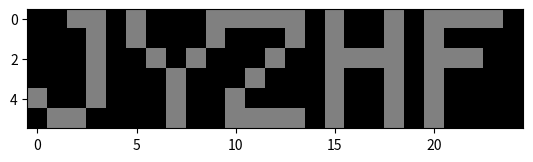

Python code for this plot:
import numpy as np;
import matplotlib.pyplot as plt;
W, H = 25, 6
best, ans_a = 1e5, 0
img = np.zeros((H, W), dtype=np.uint8) + 2

data = '222221202212222122222211222222222222222222222202222022222222222002221222222222220222202222202122222020222222021020220022122222222220222222202222222222222221202202222122222222222222222222222222222202222022222222222022220222222222220222212222212222222220222222221121222022022222222222222222212222222222222220202202222122222210222222222222222222222202222122222222222212222222222022222222212022212122222020222222122021221222122222222221222222222222222222222221202202222022222221222222222222222222222212222022222222222022220222222122222222202122222022222021222222220220220022222222222220222222202222222222222221202222222122222220222212222222222222222202222222222222222022222212222022220222202022202022222120222222121020222122222222222221222222202222222222222221202212222022222221222222222222222222222202222022222222222212220222202022220222202222202022222121222222020021222122022222222220222222212222222220222220212222222122222211222212222222222222222222222122222222222102222202222022222222202222202022222021222222120221220222122222222020222222212222222222222222202212222022222222222222222222222222222212222122222222222012222222202022222222212222222222222120222222122021222122222222222120222222202222222221222121202222222222222201222202222222222222222222222222222222222112221212202222222222202122212122222121222222122020221122122222222220222222212222222222222120212212222222222210222212222222222222222212222122222222222102221212202022222222212022222022222122222222221221222222022222222021222222222222222221222222222212222022222211222202222222222222222212202222222222222112221202222022220222202222202021222121222222220022220122022222222222222222212022222220222020202202222122222211222202222222202222222222222022222222222022222202222222222222202222222120222121222222222120222122122222222221222222202222222222222122202222222122222211220222222222212222022212202122222222222212222222222122222222212022212020222022222222021022221222222222222220222222202022222222222120222222222022222222222222222222202222022202202122222222222012222202212022221222202122212220222120222222222022222022222222222021222221222122222220022220212202222122222200220202222222222222022202200122222222222002221212202122221222202122212222222121222222221120222222122222222221222222212222222220222020222212222022222222220212222222202222122202221122222222222202222222222122222022222122212022222120222222222121220222022222222021222222212022222220122022212202222122222212220212222222212222122222212022222222222222220202212122220122202022212122222022222222021122221122122222222021222221202222222220122100222202122122222200221202222222202222122212201022222222222122220202122022222122212122212020222120222222120121220122222222222220222222212122222220122122222202122022222201222202222222222222022212201122222222222102220212202122222122222022222020222022222222221021222022022222222022222222222122222220222011202222122222222200221222222222212212222202220222222222222002221212022122221022222222212021222220222222122220221222022222222122222221222222222220022201222202122222222212221212222222212002022222201122222222222112222212022022221122222222202120222221222222220020222022122222222122222222212022222220222001202212122122222222222212222222212222022222222222022222222212222222212122221122212122202122222222222222222021220222122222222022222222202222222222222101212212222122222201222222222222212202122212210122122222222002222202202122220222202022212221222122212222020220221022222222222101222220202022222220122110222212122222222222220202222222202122122212202022122222222102221212022222222222202122202022222122222222020221221122022222222122222221202022222221022202202222022122222221220222222222222022222202202222221222222222222202202122220222202122222220222020212222021122220122222222222121222220222022222221122120212222122122222222221202222222202122222222211022222222222222222222102122220122202222212120222122222222122222221022122222222022222222202122222222022021222222222122222210221212222222202022122222202022222222222112222222122222222022222222212220222120202222220021221122022222222121222220202222222221022200212212222022222220221202222222212212022222221122022222222222220222022022221122212222212022222221222222122122221022222222222001222221202022222222022001222212222122222200220212222222212212022222200122220222222212221202022222221222222022222122222020222222020022222222222222222010222222202122222222222122202222022022122221222202222222212012022212200122120222222022220202102222221022212122222122222220212222220222222222022222222001222222202122222222022202222212222022222220221202222222202202222222221022222222222212222212122022222122202122222020222222222222121222222022122222222121222222212022222220222212222202222122022212222202222222212102022202221022222222022222220202002022221022202222202120222020212222220121221222122222222002222220222022222220222021222221222222022200222222222222202002022212220022222222222112221202212222222022212022212222222221212222120220221022222222222201222222221222222222122200202200222222122211221212222222222222222222220222222222122112221202112122221022212022212120222220212222121020222222122222222021222222222022222221222121212210222222122222221202222222202102012212221022022222122002220212122222221222222222202221222021202222121221220022222222222211222221221022222220022021202212022122122220220222222222212022112212220022220222222102220212122222220022222222202020222021222222020221221022222222222102222221200222222221022212202210222022122200220202222222222002222222212122222222222022220212112222220222212222202121222121212222221021222122122222222121222220211222222221222120222210022222222220220202222222212122102202202022020222022212220222002022222222202022202221222222212222121021020222022222222102222220210022222222222010202222122022222212221212222222222202122202201222120222002022220202022222221022222122222120222021222222222121122022222222222022222220211202222200022221212212120022022201220202222222222002102222212222121222102112220222102222220122202022212120222222202222121120120022022222222210222221220212222202222202212200220222222200222212222222202022022222212222221222012102220212102022222022012222212021222121222222021120120122022222222202222221222022222202022012222222122022122220221212222222212122002212220221021222002222222222002022222222202122212221222021222222120020221122022222222202222221212222222202222022212200021122222221220202222222202212202222201020120222222012222202202122221222002122112220222021212222120122021122122222222122222222200102222202022212012221022122122212222212222222012012122222212022022222122012221212002122222122112222102022222022212222222220121022022222222011222221200202222220122021002200022022022201222222222222122212002202212120022222012212222202002122222022002222212021222022202221221020022022122222222120222220212112222222222210102222120222022200220202222222102112012222221222120222002112220212112122220222202122212220222121222220020101022122222222222110222220202202222201122011122200220222222222220222222222122102202222212120120222212002221212112022222022002022002120222020222220121112221122222222222210222221200202222212022112222220022222122220221212222222112212022222222020020222012022221212112122221022202022202221222120212200220021221022222222222221222220221022222220022010222212020022222222220202222222102112102202210020221022022112222202102122222222112222012222222120212221121001020222222222222221222221211222222212122122122200220222122211221202222022002222212222000221121022122012220202122122221022122222012221222120212210221110022022222222222022222222220012222221222200212202120222122220220212222122212002202222021222122222102212121212112022222022102002102020222020212211220001022022222222222121222222222112222202022121002202121122222221220202122222002022022222110222222222222222020212222122220122002222022022222022212211020122121122022222222221222221210002222212022101122200020222122221220222122122112122002222020022222122202012021212222122222222002002122220222021212222121202122022222222222210222221211022222221122122022212220122222200222202122122022012112212112021122022112202222212022022221122222102222122222022222222020210220222122222222122222220211002222201122202022221222122022202220222122122222022222222221120020222222212121212102122222022022212122120222122222221120210122222222022222100222221210122222202122112222211222022222201222202220122102002222222111221201222101212020222122222221222022002222220222022202221120011022122022122222202222220221202222002122011122201120122022220222202021022012112102202000121201222210212020212122022221222112112112020222222222222220211110122022122222012222222202202222202022022222211122022122201220212221122002002112212221120121022000212220202102122222222112122022220222021202220220020010022122122222210222220221112222200122201012200122222122200222212122220121212222202000120110122101212220212202122220122222022022020222120222220122201112022122122222010222220220012222001222211112222022122122202220222121220110222202222001220101122100112122212002122221122122212202020222020212210022212111022022222222121222222221112222112222202102222222222122200222222120222012102122202221220102022100022120222122222220122122120102122222222212212020200201122022022222221222221220002222211022111012212221222222220221212120120112222012202120121101222101002220202120120122222222111112221222121202210221001000222122022222000222222211222222001222110202212022222222212221212221120100012102202210020211022101122021212122222022122112221102120222022212201022120111222022222222210222222211112222120122100012201020122022212221222220120200012122202200222121122101112221221211022120222122222022221222021222210120211112022122222222112222221210112222022222000212201020222222211221210221121000102102212020121120022102022120202201220220222222010012222222121202202000002222222022022222010222222202202222020222002122212122222022222221010121221212112202212111021111222022022020221000120122222202012212120222012222210012221102022222022222021222220201102222110022110002220020222122212220021222120002212202202121222200022200112021202110020221122122222122220222110222211211022111222022122222011222221210012222210022100212212222222002122220202222222102222222112110022111222020022221211110121221022112020012220222011212210220101100222122122222000222221210112222100122001222222120222202021222000120221221122102112121020210222010222122210212120122222012211102122222021212201211202220222022122222221222220201202222221222222212200220122202110222202120020122022222112010021000222210122022220011122022222222022222021220002222020011212102122122222222002222222221112222112222011002212122222112002201200022120221002102012220022000122220002222200010021121122002002122221222121202101121101012022222222222121222222200002222112022020102202122022112210200101021221100222202212021021111022120222020200110222220222122220222222220000222110211022120122222222222000222221210112222020122012202212122222002001210210120122220212202002100021220022212122121200102021021222202120122021222220202220001001221022122122222122222220212122222112022210122212121022012011201010020220222022112112211222011122212112022212022221022022002012112221221221202022022200210122222222222222222221212112222002222122102222020222102222222020220220120212112202111020212222012102122221222122121222212222212222221210022021222212101222022122222211122222201021222121002112202210220122022020221212121122110222212102222020210022122022022222102021122222212002012122200000022102111201200222122022222000122222220000222110102200012220022222122022221220220221011122102212102220002022101102222220121120022122212200102122200102022102200202122022122022222122122221222200222120222002122202022022112220211122021022111222002022120121220022122022222211211021122022122102022222220201112112112002002122122022222020222222200111220102222020122221221222202122202210221220121122022212220120011022011002121211212121022222022022212221212221102212022022101122122222222110222222220021220202202100012212221122202022220211021222012112222002100120010022022212221201121222221222212001122020200212002202110101121122022122222002022222120011222001002210112202022222002022212121121120021102012202002221120022221002022002211021120222222201020221220110012120201202111022222222222202022220212020221002022202002202020022112222221022121020221102212022121221220022121012122000101020020222212111202020210200102121101001210122022022222021122221002222222111112002012221220022102201220012122222101022212122200220021122220112120220202020020222022120002122210121002121001211222022122022222101122221211121220202022120112212021222022100201100020120112002212002001022021222121102222101001120220222212200121122210112122011211010220022022022222100122222010200222222212100222222020122022202211121020122002102222112020022200222122022222002001121120222102001001020221220222220021121202022222022222011022221120212222111222100122202222222211220210211020120212102112212021020020022112012122202110220120122102221011121211000012112201221211012122022222120222222000021222212222211012220022222102021201222022220022022222002201122100022201212022011000021000222002200100222220212022212111002222012122122222201222220020100221120022102212200120222102002201101221120001122022022010121121222220222222210202120101022122121011020020121022222102012010202122122222212022221002101222101012100222220120022202111211202221221201002202222022121110222200202022021100020010122012102011222220122022201212020200222022022222010122222021222021001122210002221120122111220221121220220110002002112001122000022012122121000212022212122212121100122122201110221211112102002122022222020022220001112221112202020102221022022022012201221120221111022212112112121111122022202221110101021122122222210111020111221200011001021020002222122222201222220202101121201112010122211122222011112201102221022200122022012121121200122010212021111022021112122122000021122210100000021000220122222022122222121122220020012222020202112122220122022122112202211220222202212202000120022200222201012022201220020200122112022010221011022120220102201222202022122222220020222201010022010122222012222022222102100212200221121221022102110021220010222201211120121120120020022212110002120220112122111220111221202022222222211121220110021020102012100102220222222211202220222021021002202212110222120012022121222121212202122220022222112020022122112121112111202212122022122222101221221001210122220202102222202220022012222210021120221211012212022222021011122012021222022110220020022112000022022200122012220212102100022122022222000121120211020120100212200012200122022112211210212122021212202022121011022000120022012221220220020121122122222120120201000121220210002210002122222220201121121101101022110122010112202021222122120222021020020001022102120202021212121210011121110021021012122012111212021121201200021010001200012122222220201021120000011020212002210222201220022220222211122022120111012022101201221220212002122120112112221001122101021212121020100202201020202020012222222222010021222201002121221201202010111012000000120021022102012211120100001100000220102221021011011002200112010111012101102112201021120220001010120200100111202002112122101210121'



for i in range(len(data) // (W * H)):
    layer = list(data[i * W * H: (i + 1) * W * H])
    nplayer = np.array([int(x) for x in layer], dtype=np.uint8).reshape((H, W))
    np.copyto(img, nplayer, where=(img == 2))

    counts = [layer.count(x) for x in '012']
    if counts[0] < best:
        best = counts[0]
        ans_a = counts[1] * counts[2]


print("Part A:", ans_a)
plt.imshow(img, cmap='gray', vmin=0, vmax=2)
plt.show()